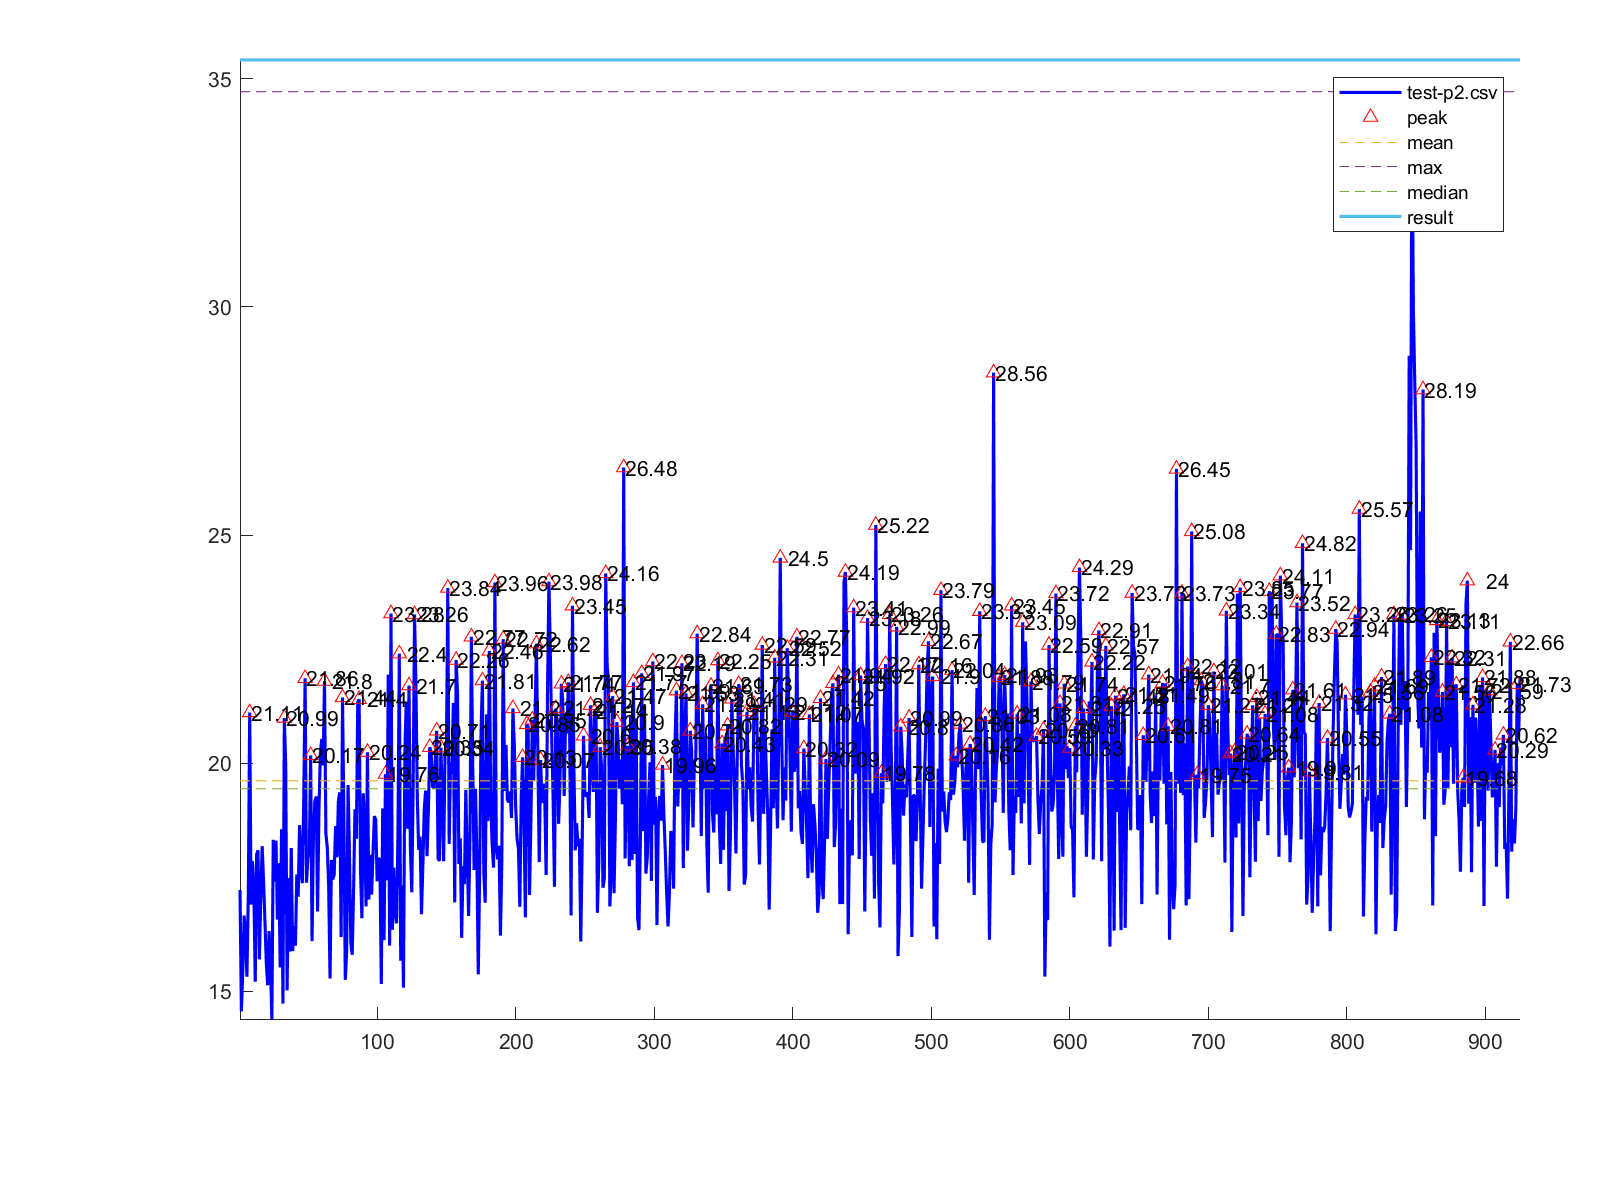

The file beside this chart, header and first rows:
1, 17.22
2, 14.56
3, 15.45
4, 16.66
5, 16.22
6, 15.32
7, 17.14
8, 21.11
9, 16.9
10, 17.85
11, 17.22
12, 15.21
13, 18.0
14, 18.09
15, 15.7
16, 17.07
17, 18.18
18, 17.42
19, 16.54
20, 15.61
21, 15.13
22, 16.32
23, 15.61
24, 14.37
25, 18.32
26, 17.4
27, 18.3
28, 16.57
29, 17.81
30, 15.52
31, 18.55
32, 14.73
33, 20.99
34, 19.95
35, 15.02
36, 17.48
37, 15.87
38, 18.14
39, 15.88
40, 16.43
41, 16.0
42, 17.56
43, 17.07
44, 18.64
45, 17.67
46, 17.37
47, 19.17
48, 21.86
49, 17.38
50, 17.93
51, 17.97
52, 20.17
53, 16.1
54, 18.4
55, 19.16
56, 19.27
57, 16.75
58, 18.97
59, 20.21
60, 20.53
61, 19.95
... 864 more rows
